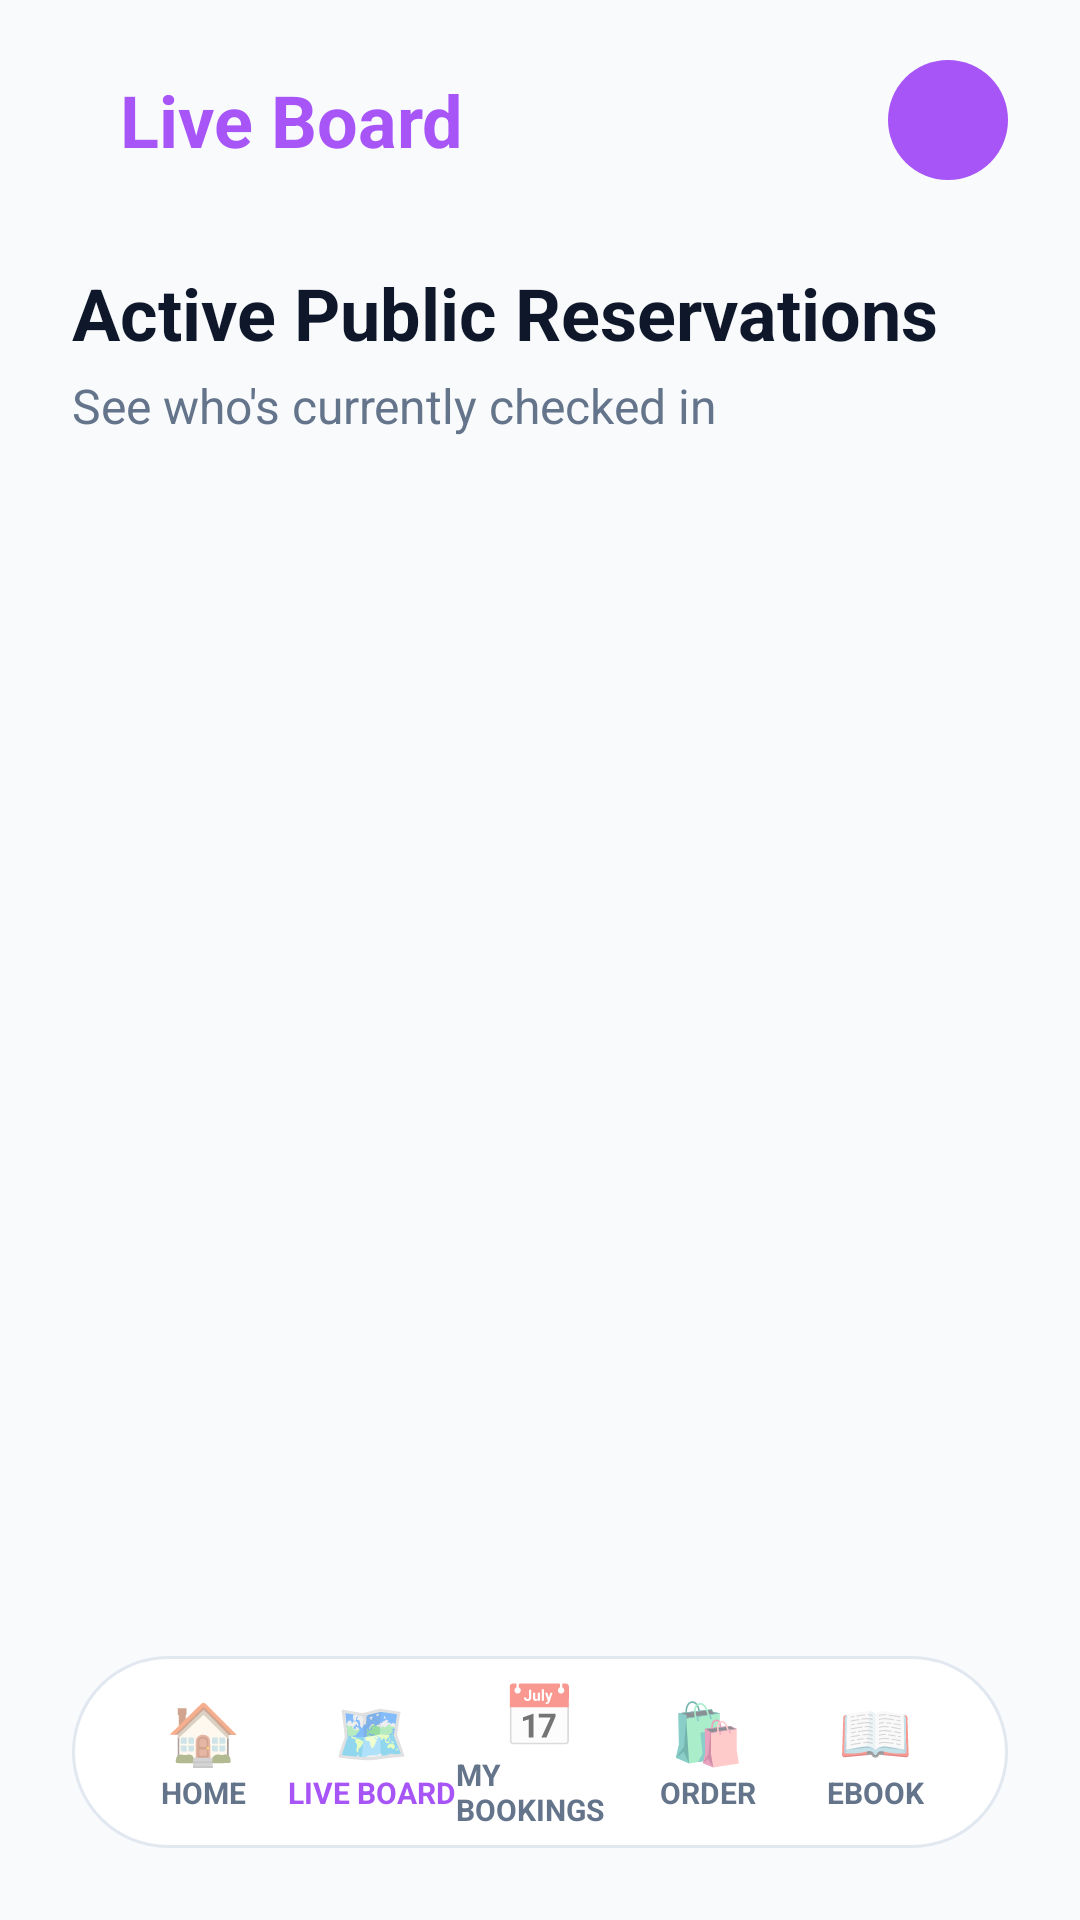

Layout XML and referenced resources for this Android screen:
<!-- AndroidManifest.xml: application theme AppTheme -->
<!-- res/layout/activity_live_board.xml -->
<?xml version="1.0" encoding="utf-8"?>
<FrameLayout xmlns:android="http://schemas.android.com/apk/res/android"
    android:layout_width="match_parent"
    android:layout_height="match_parent"
    android:background="@color/studdict_background">

    
    <LinearLayout
        android:layout_width="match_parent"
        android:layout_height="match_parent"
        android:orientation="vertical"
        android:paddingStart="24dp"
        android:paddingEnd="24dp"
        android:paddingBottom="90dp">

        
        <LinearLayout
            android:layout_width="match_parent"
            android:layout_height="64dp"
            android:layout_marginTop="8dp"
            android:gravity="center_vertical"
            android:orientation="horizontal">

            <TextView
                android:layout_width="0dp"
                android:layout_height="wrap_content"
                android:layout_marginStart="16dp"
                android:layout_weight="1"
                android:text="Live Board"
                android:textColor="@color/studdict_primary"
                android:textSize="24sp"
                android:textStyle="bold" />

            <TextView
                android:id="@+id/btnProfile"
                android:layout_width="40dp"
                android:layout_height="40dp"
                android:layout_marginStart="8dp"
                android:background="@drawable/pill_active"
                android:clickable="true"
                android:focusable="true"
                android:gravity="center"
                android:text="👤"
                android:textColor="@color/studdict_surface"
                android:textSize="16sp" />
        </LinearLayout>

        
        <TextView
            android:layout_width="match_parent"
            android:layout_height="wrap_content"
            android:layout_marginTop="16dp"
            android:text="Active Public Reservations"
            android:textColor="@color/studdict_text"
            android:textSize="24sp"
            android:textStyle="bold" />

        <TextView
            android:layout_width="match_parent"
            android:layout_height="wrap_content"
            android:layout_marginTop="4dp"
            android:layout_marginBottom="16dp"
            android:text="See who's currently checked in"
            android:textColor="@color/studdict_muted"
            android:textSize="16sp" />

        <ScrollView
            android:layout_width="match_parent"
            android:layout_height="0dp"
            android:layout_weight="1"
            android:clipToPadding="false"
            android:paddingBottom="16dp">

            <LinearLayout
                android:id="@+id/liveBoardContainer"
                android:layout_width="match_parent"
                android:layout_height="wrap_content"
                android:orientation="vertical" />
        </ScrollView>

    </LinearLayout>

    
    <LinearLayout
        android:layout_width="match_parent"
        android:layout_height="64dp"
        android:layout_gravity="bottom"
        android:layout_marginStart="24dp"
        android:layout_marginEnd="24dp"
        android:layout_marginBottom="24dp"
        android:background="@drawable/bottom_nav_floating"
        android:gravity="center"
        android:orientation="horizontal"
        android:paddingStart="16dp"
        android:paddingEnd="16dp">

        <LinearLayout
            android:id="@+id/navHome"
            android:clickable="true"
            android:focusable="true"
            android:layout_width="0dp"
            android:layout_height="match_parent"
            android:layout_weight="1"
            android:gravity="center"
            android:orientation="vertical">
            <TextView
                android:layout_width="wrap_content"
                android:layout_height="wrap_content"
                android:text="🏠"
                android:textSize="20sp" />
            <TextView
                android:layout_width="wrap_content"
                android:layout_height="wrap_content"
                android:text="HOME"
                android:textColor="@color/studdict_muted"
                android:textSize="10sp"
                android:textStyle="bold" />
        </LinearLayout>

        <LinearLayout
            android:id="@+id/navLiveBoard"
            android:clickable="true"
            android:focusable="true"
            android:layout_width="0dp"
            android:layout_height="match_parent"
            android:layout_weight="1"
            android:gravity="center"
            android:orientation="vertical">
            <TextView
                android:layout_width="wrap_content"
                android:layout_height="wrap_content"
                android:text="🗺️"
                android:textSize="20sp" />
            <TextView
                android:layout_width="wrap_content"
                android:layout_height="wrap_content"
                android:text="LIVE BOARD"
                android:textColor="@color/studdict_primary"
                android:textSize="10sp"
                android:textStyle="bold" />
        </LinearLayout>

        <LinearLayout
            android:id="@+id/navMyBookings"
            android:clickable="true"
            android:focusable="true"
            android:layout_width="0dp"
            android:layout_height="match_parent"
            android:layout_weight="1"
            android:gravity="center"
            android:orientation="vertical">
            <TextView
                android:layout_width="wrap_content"
                android:layout_height="wrap_content"
                android:text="📅"
                android:textSize="20sp" />
            <TextView
                android:layout_width="wrap_content"
                android:layout_height="wrap_content"
                android:text="MY BOOKINGS"
                android:textColor="@color/studdict_muted"
                android:textSize="10sp"
                android:textStyle="bold" />
        </LinearLayout>

        <LinearLayout
            android:id="@+id/navOrder"
            android:clickable="true"
            android:focusable="true"
            android:layout_width="0dp"
            android:layout_height="match_parent"
            android:layout_weight="1"
            android:gravity="center"
            android:orientation="vertical">
            <TextView
                android:layout_width="wrap_content"
                android:layout_height="wrap_content"
                android:text="🛍️"
                android:textSize="20sp" />
            <TextView
                android:layout_width="wrap_content"
                android:layout_height="wrap_content"
                android:text="ORDER"
                android:textColor="@color/studdict_muted"
                android:textSize="10sp"
                android:textStyle="bold" />
        </LinearLayout>

        <LinearLayout
            android:id="@+id/navEbook"
            android:clickable="true"
            android:focusable="true"
            android:layout_width="0dp"
            android:layout_height="match_parent"
            android:layout_weight="1"
            android:gravity="center"
            android:orientation="vertical">
            <TextView
                android:layout_width="wrap_content"
                android:layout_height="wrap_content"
                android:text="📖"
                android:textSize="20sp" />
            <TextView
                android:layout_width="wrap_content"
                android:layout_height="wrap_content"
                android:text="EBOOK"
                android:textColor="@color/studdict_muted"
                android:textSize="10sp"
                android:textStyle="bold" />
        </LinearLayout>
    </LinearLayout>
</FrameLayout>
<!-- resources referenced by this layout -->
<resources>
  <color name="studdict_background">#F8FAFC</color>
  <color name="studdict_muted">#64748B</color>
  <color name="studdict_primary">#A855F7</color>
  <color name="studdict_surface">#FFFFFF</color>
  <color name="studdict_text">#0F172A</color>
  <!-- drawable bottom_nav_floating (drawable) -->
  <?xml version="1.0" encoding="utf-8"?>
  <shape xmlns:android="http://schemas.android.com/apk/res/android"
      android:shape="rectangle">
      <solid android:color="@color/studdict_surface" />
      <corners android:radius="32dp" />
      <stroke android:width="1dp" android:color="@color/studdict_border" />
  </shape>
  <!-- drawable pill_active (drawable) -->
  <?xml version="1.0" encoding="utf-8"?>
  <shape xmlns:android="http://schemas.android.com/apk/res/android" android:shape="rectangle">
      <solid android:color="@color/studdict_primary" />
      <corners android:radius="100dp" />
      <padding android:left="24dp" android:right="24dp" android:top="12dp" android:bottom="12dp" />
  </shape>
  <style name="AppTheme" parent="Theme.MaterialComponents.Light.NoActionBar">
          <item name="android:fontFamily">sans-serif</item>
          <item name="android:windowLightStatusBar">true</item>
          <item name="android:statusBarColor">@color/studdict_background</item>
          <item name="android:navigationBarColor">@color/studdict_surface</item>
          <item name="colorAccent">@color/studdict_primary</item>
          <item name="colorPrimary">@color/studdict_primary</item>
          <item name="android:windowBackground">@color/studdict_background</item>
      </style>
  <color name="studdict_border">#E2E8F0</color>
</resources>
